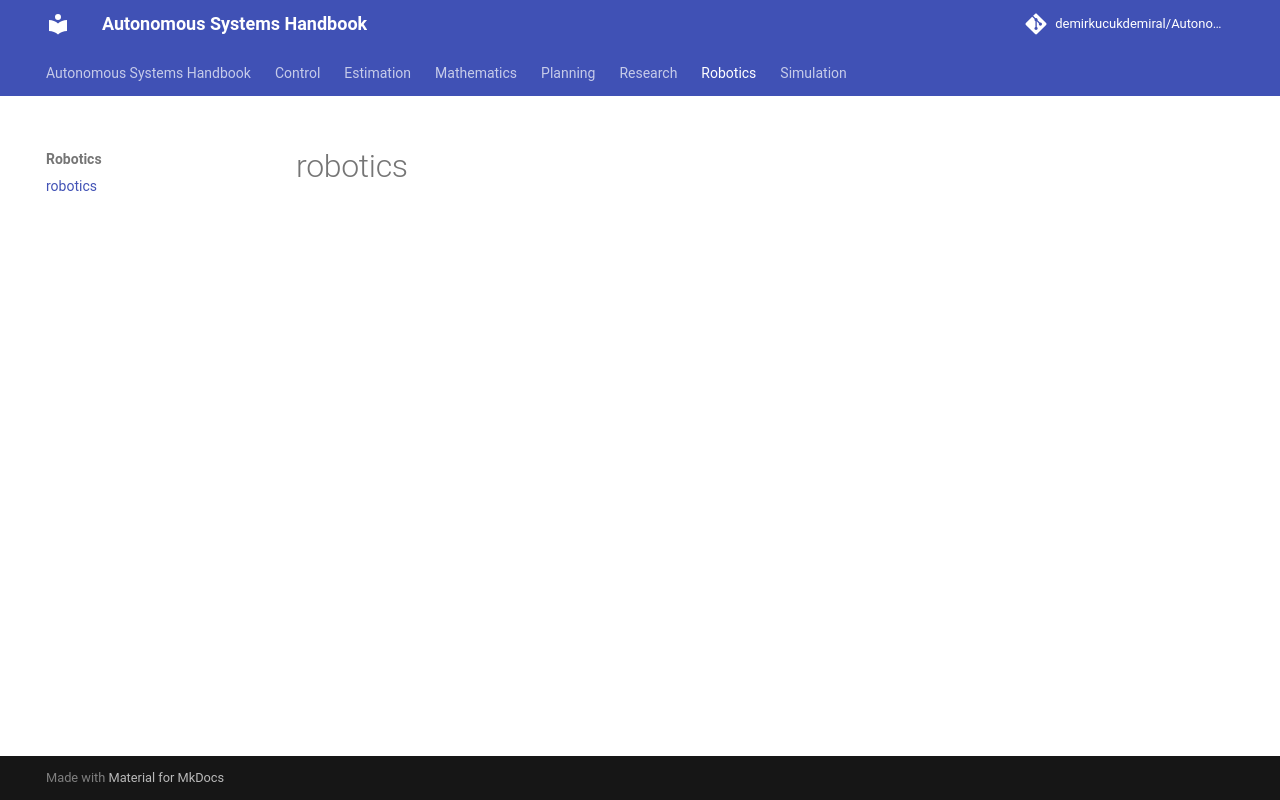

repository: DemirKucukdemiral/Autonomous_Library · page: robotics/index.html · generator: mkdocs

# robotics
